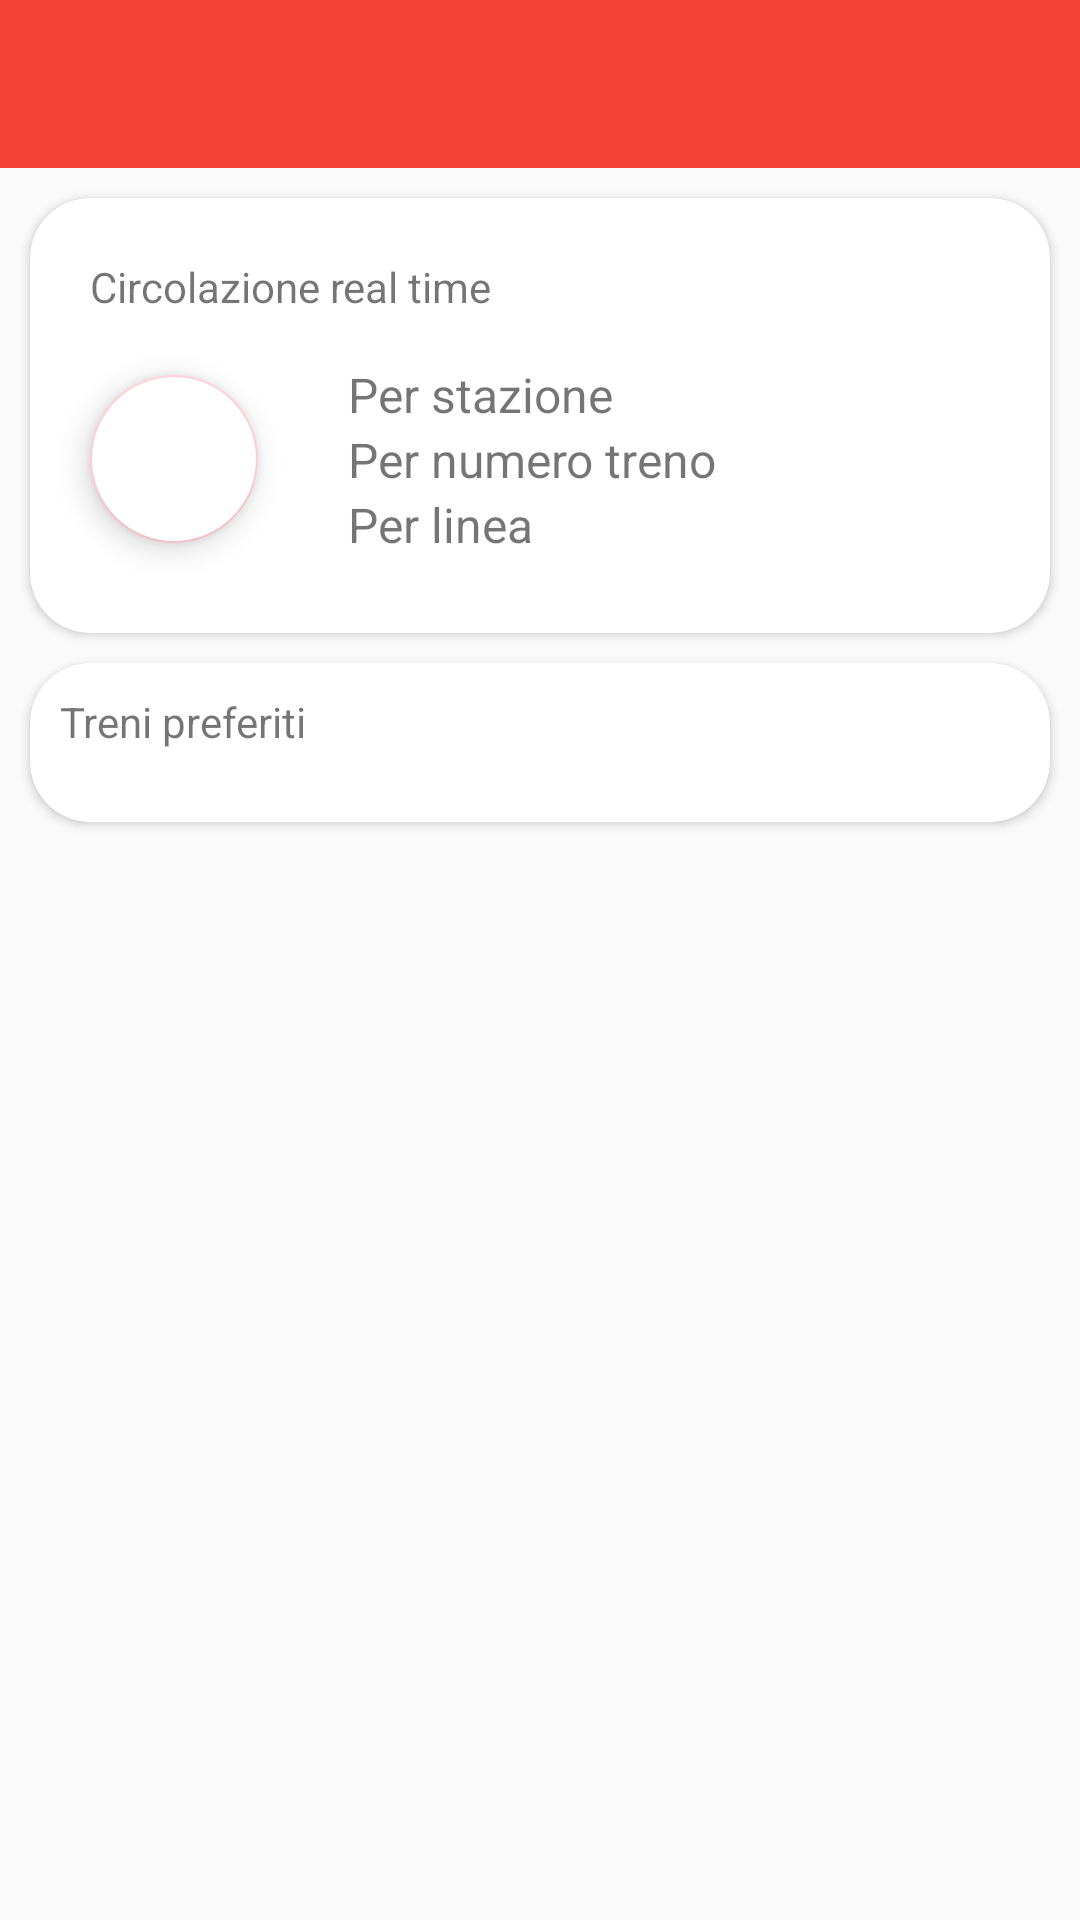

Produce the Android XML layout that renders to this screen, including the resource entries it uses.
<!-- AndroidManifest.xml: application theme Theme.Passenger -->
<!-- res/layout/fragment_home.xml -->
<?xml version="1.0" encoding="utf-8"?>
<FrameLayout xmlns:android="http://schemas.android.com/apk/res/android"
    xmlns:tools="http://schemas.android.com/tools"
    android:layout_width="match_parent"
    android:layout_height="match_parent"
    android:id="@+id/frameLayout_home"
    xmlns:app="http://schemas.android.com/apk/res-auto"
    tools:context=".Fragments.HomeFragment">

    <androidx.constraintlayout.widget.ConstraintLayout
        android:layout_width="match_parent"
        android:layout_height="match_parent">

        <androidx.appcompat.widget.Toolbar
            android:id="@+id/toolbar_home"
            android:layout_width="match_parent"
            android:layout_height="wrap_content"
            android:background="?attr/colorPrimary"
            android:minHeight="?attr/actionBarSize"
            android:theme="?attr/actionBarTheme"
            app:layout_constraintEnd_toEndOf="parent"
            app:layout_constraintStart_toStartOf="parent"
            app:layout_constraintTop_toTopOf="parent" />

        <ScrollView
            android:id="@+id/scrollView_home"
            android:layout_width="match_parent"
            android:layout_height="wrap_content"
            app:layout_constraintEnd_toEndOf="parent"
            app:layout_constraintStart_toStartOf="parent"
            app:layout_constraintTop_toBottomOf="@+id/toolbar_home">

            <androidx.constraintlayout.widget.ConstraintLayout
                android:id="@+id/constraintLayout_homeCircolazioneRealTime"
                android:layout_width="match_parent"
                android:layout_height="wrap_content"
                android:padding="5dp">

                <androidx.cardview.widget.CardView
                    android:id="@+id/cardView_circolazioneRealTime"
                    android:layout_width="match_parent"
                    android:layout_height="wrap_content"
                    android:layout_margin="5dp"
                    app:cardCornerRadius="20dp"
                    app:layout_constraintEnd_toEndOf="parent"
                    app:layout_constraintStart_toStartOf="parent"
                    app:layout_constraintTop_toTopOf="parent">

                    <androidx.constraintlayout.widget.ConstraintLayout
                        android:layout_width="match_parent"
                        android:layout_height="wrap_content">

                        <TextView
                            android:id="@+id/textView_circolazioneRealTime"
                            android:layout_width="wrap_content"
                            android:layout_height="wrap_content"
                            android:layout_marginStart="20dp"
                            android:layout_marginTop="20dp"
                            android:text="Circolazione real time"
                            app:layout_constraintStart_toStartOf="parent"
                            app:layout_constraintTop_toTopOf="parent" />

                        <com.google.android.material.floatingactionbutton.FloatingActionButton
                            android:id="@+id/floatingActionButton_statusTrains"
                            android:layout_width="wrap_content"
                            android:layout_height="wrap_content"
                            android:layout_below="@id/textView_circolazioneRealTime"
                            android:layout_marginStart="20dp"
                            android:layout_marginTop="20dp"
                            android:layout_marginBottom="30dp"
                            android:backgroundTint="@color/white"
                            android:src="@drawable/baseline_directions_transit_24"
                            app:layout_constraintBottom_toBottomOf="parent"
                            app:layout_constraintStart_toStartOf="parent"
                            app:layout_constraintTop_toBottomOf="@+id/textView_circolazioneRealTime" />

                        <LinearLayout
                            android:id="@+id/linearLayout_statusTrains"
                            android:layout_width="wrap_content"
                            android:layout_height="wrap_content"
                            android:layout_marginStart="30dp"
                            android:orientation="vertical"
                            app:layout_constraintBottom_toBottomOf="@+id/floatingActionButton_statusTrains"
                            app:layout_constraintStart_toEndOf="@+id/floatingActionButton_statusTrains"
                            app:layout_constraintTop_toTopOf="@+id/floatingActionButton_statusTrains">

                            <TextView
                                android:layout_width="wrap_content"
                                android:layout_height="wrap_content"
                                android:text="Per stazione"
                                android:textSize="16sp" />

                            <TextView
                                android:layout_width="wrap_content"
                                android:layout_height="wrap_content"
                                android:text="Per numero treno"
                                android:textSize="16sp" />

                            <TextView
                                android:layout_width="wrap_content"
                                android:layout_height="wrap_content"
                                android:text="Per linea"
                                android:textSize="16sp" />
                        </LinearLayout>

                    </androidx.constraintlayout.widget.ConstraintLayout>
                </androidx.cardview.widget.CardView>

                <androidx.cardview.widget.CardView
                    android:id="@+id/cardView_treniPreferiti"
                    android:layout_width="match_parent"
                    android:layout_height="wrap_content"
                    android:layout_marginStart="5dp"
                    android:layout_marginTop="10dp"
                    android:layout_marginEnd="5dp"
                    android:layout_marginBottom="5dp"
                    app:cardCornerRadius="20dp"
                    app:layout_constraintBottom_toBottomOf="parent"
                    app:layout_constraintEnd_toEndOf="parent"
                    app:layout_constraintStart_toStartOf="parent"
                    app:layout_constraintTop_toBottomOf="@+id/cardView_circolazioneRealTime">

                    <androidx.constraintlayout.widget.ConstraintLayout
                        android:layout_width="match_parent"
                        android:layout_height="wrap_content"
                        android:padding="10dp">

                        <TextView
                            android:id="@+id/textView_treniPreferiti"
                            android:layout_width="wrap_content"
                            android:layout_height="wrap_content"
                            android:text="Treni preferiti"
                            app:layout_constraintEnd_toEndOf="parent"
                            app:layout_constraintHorizontal_bias="0.0"
                            app:layout_constraintStart_toStartOf="parent"
                            app:layout_constraintTop_toTopOf="parent" />

                        <androidx.recyclerview.widget.RecyclerView
                            android:id="@+id/recyclerView_treniPreferiti"
                            android:layout_width="match_parent"
                            android:layout_height="wrap_content"
                            android:layout_marginTop="10dp"
                            android:scrollbarStyle="outsideInset"
                            android:scrollbars="horizontal"
                            app:layout_constraintBottom_toBottomOf="parent"
                            app:layout_constraintEnd_toEndOf="parent"
                            app:layout_constraintStart_toStartOf="parent"
                            app:layout_constraintTop_toBottomOf="@+id/textView_treniPreferiti">

                        </androidx.recyclerview.widget.RecyclerView>

                    </androidx.constraintlayout.widget.ConstraintLayout>
                </androidx.cardview.widget.CardView>
            </androidx.constraintlayout.widget.ConstraintLayout>

        </ScrollView>
</androidx.constraintlayout.widget.ConstraintLayout>
</FrameLayout>
<!-- resources referenced by this layout -->
<resources>
  <color name="white">#FFFFFFFF</color>
  <style name="Theme.Passenger" parent="Base.Theme.Passenger" />
  <style name="Base.Theme.Passenger" parent="Theme.AppCompat.Light.NoActionBar">
          
          <item name="colorPrimary">@color/colorPrimary</item>
          <item name="colorPrimaryDark">@color/colorPrimaryDark</item>
          <item name="colorAccent">@color/colorAccent</item>
          <item name="android:windowDrawsSystemBarBackgrounds">true</item>
          <item name="android:windowTranslucentStatus">false</item>
          <item name="android:fitsSystemWindows">true</item>
          <item name="android:statusBarColor">@color/colorPrimaryDark</item>
      </style>
  <color name="colorPrimary">#F44336</color>
  <color name="colorPrimaryDark">#D32F2F</color>
  <color name="colorAccent">#FFCDD2</color>
</resources>
